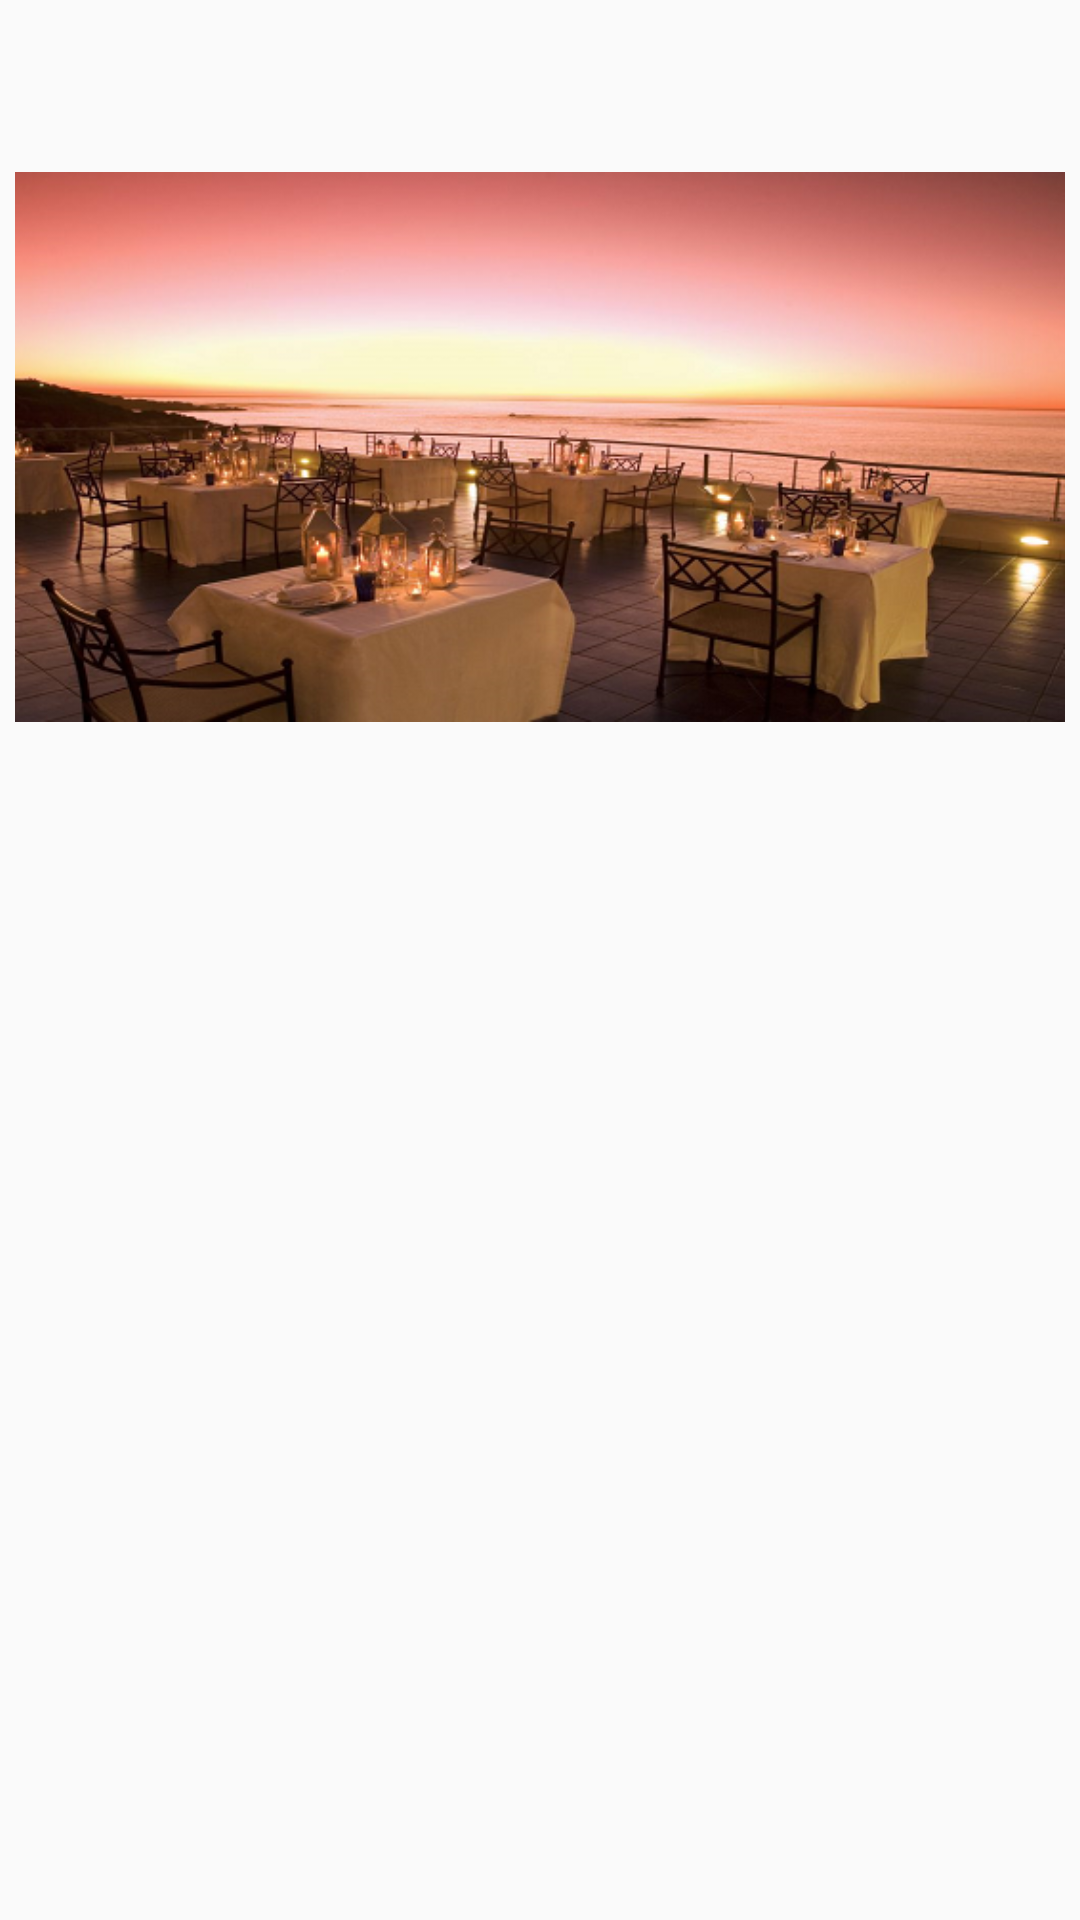

The Android layout XML behind this screen, and the referenced resources:
<!-- AndroidManifest.xml: application theme AppTheme -->
<!-- res/layout/restaurantlist.xml -->
<?xml version="1.0" encoding="utf-8"?>
<LinearLayout xmlns:android="http://schemas.android.com/apk/res/android"
    android:layout_width="fill_parent"
    android:layout_height="fill_parent"
    android:orientation="horizontal" >
    <ImageView
        android:id="@+id/icon"
        android:layout_width="match_parent"
        android:layout_height="wrap_content"
        android:layout_marginBottom="5dp"
        android:layout_marginLeft="5dp"
        android:layout_marginRight="5dp"
        android:layout_marginTop="5dp"
        android:src="@drawable/a" />
    <TextView
        android:id="@+id/Itemname"
        android:layout_width="wrap_content"
        android:layout_height="wrap_content"
        android:textSize="20sp"
        android:paddingTop="5dp"/>
</LinearLayout>
<!-- resources referenced by this layout -->
<resources>
  <!-- drawable a: bmp bitmap (drawable, 475830 bytes) -->
  <style name="AppTheme" parent="Theme.AppCompat.Light.DarkActionBar">
          
          <item name="colorPrimary">@color/colorPrimary</item>
          <item name="colorPrimaryDark">@color/colorPrimaryDark</item>
          <item name="colorAccent">@color/colorAccent</item>
      </style>
  <!-- not gathered from this repository: default colours our renderer supplied (Android Studio template values) -->
  <color name="colorPrimary">#FF6200EE</color>
  <color name="colorPrimaryDark">#FF3700B3</color>
  <color name="colorAccent">#FF03DAC5</color>
</resources>
